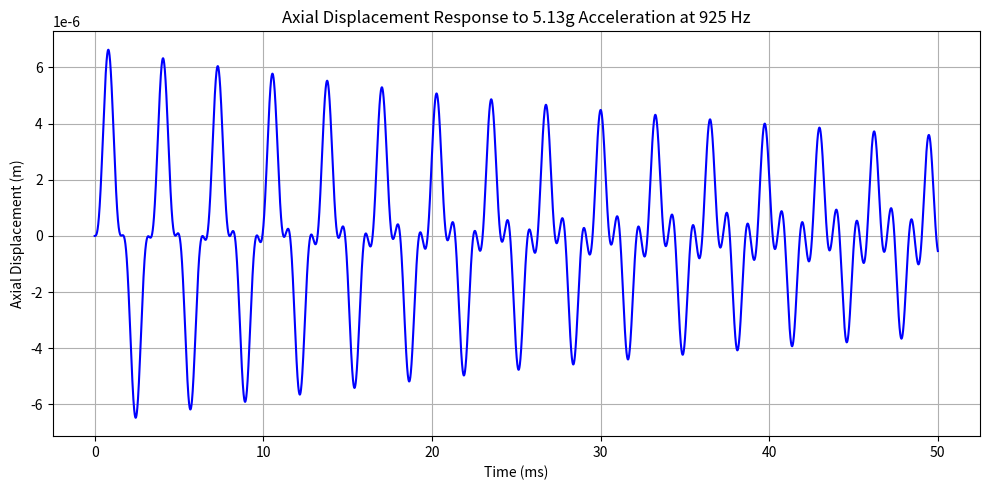
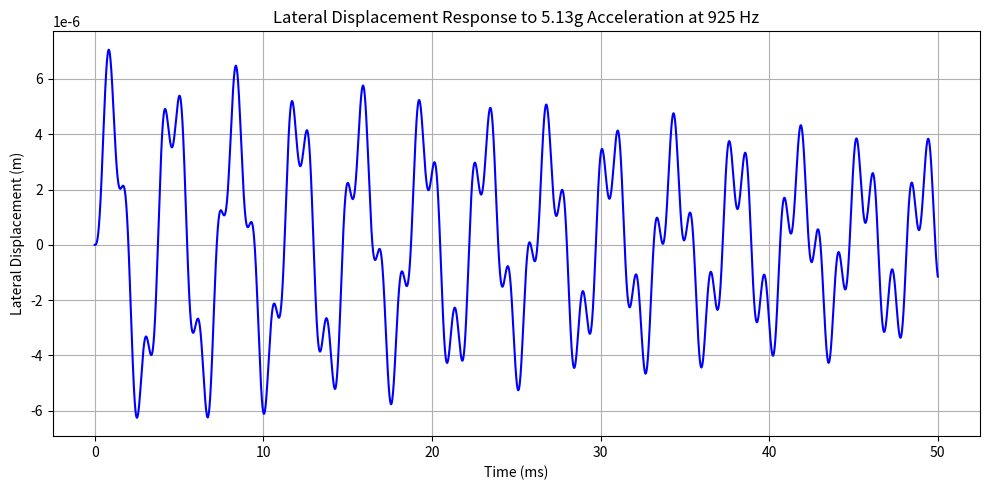

Write Python code to recreate these figures, in order.
import numpy as np
import matplotlib.pyplot as plt
import numpy as np
from scipy.integrate import solve_ivp
import matplotlib.pyplot as plt





g = 9.80665
E = 71.7*10**9  # Elastic module in Pa
def bending_stress_at_x( #https://www.engineeringtoolbox.com/beams-fixed-both-ends-support-loads-deflection-d_809.html
    x,            # Position along tank [m]
    total_mass,   # Tank total mass [kg]
    beam_length,  # Tank height [m]
    r,            # Tank radius [m]
    t,            # Tank thickness [m]
    g_lateral):    # Lateral acceleration  [g] (1g = 9.80665 m/s^2)
#     A_rod,          # Support rod area m**2
#     E_rod            # Support rod elastic modulus

# ):
    w = (g_lateral * total_mass * g) / beam_length  # distributed load [N/m]

    # Bending moment at position x
    Mx = (w * beam_length / 12) * (6 * x - beam_length) - (w * x**2) / 2

    # Section properties
    I = np.pi*(r**4-(r-t)**4)/4

    # Bending stress at x
    stress = (Mx * r) / I  # in Pascals
    displacement = 1/(E*I)*((-w *beam_length**2 * x**2) / 24 + (w * beam_length * x**3) / 12- (w * x**4) / 24)


    return stress, displacement


print ("bending stress in the middle of a tank: ", bending_stress_at_x(1.065/2, 150, 1.065, 0.533/2, 0.002, 3))

g_axial = 8.5
g_lateral = 3
M_fuel_tank = 95.474+15.711       #Propellant tank mass (fueld) in kg
alpha = 0.8
v = 0.334
n = 0.6
E = 71.7*10**9  # Elastic module in Pa
sigma_yield = 503 * 10**6  # Yield strength in Pa
M = 100                 #Mass supported by the side panles at launch
t_p = 0.003              #Panel thickness in m
w_1 = 1.00               #Panel 1 width in m
L_1 = 0.823                #Panel 1 length in m (height)
w_2 = 1.00                 #Panel 2 width in m
L_2 = L_1                 #Panel 2 length in m (height)
r_outer_rod = 0.02          #Outer radius of the support rod in m
t_rod = 0.002
print(L_1*w_1*4+w_1*w_2*2)
rho_panels = 2810
r_outer_tanks = 0.412/2
t_tanks = 0.003

#stiffener dimensions
h_stiff = 0.01
w_stiff = 0.01
t_stiff = 0.001

def omega_stringer(h, w, t,C15=0.425, C234=4):
    # Areas of stiffener segments (based on "whwhw" configuration)
    A24 = h * t        # vertical parts
    A135 = w * t       # horizontal parts
    A_stiff = (2 * A24 + 3 * A135)

    # Crippling stresses
    sigma_crippling15 = alpha * (C15 / sigma_yield * E * np.pi**2 / (12 * (1 - v**2)) * (t / w)**2)**(1 - n) * sigma_yield
    sigma_crippling24 = alpha * (C234 / sigma_yield * E * np.pi**2 / (12 * (1 - v**2)) * (t / h)**2)**(1 - n) * sigma_yield
    sigma_crippling3  = alpha * (C234 / sigma_yield * E * np.pi**2 / (12 * (1 - v**2)) * (t / w)**2)**(1 - n) * sigma_yield

    # Combined crippling stress
    sigma_stiffener= (2 * sigma_crippling15 * A135 + 2 * sigma_crippling24 * A24 + sigma_crippling3 * A135) / A_stiff
    # Stiffener spacing (assuming 1 stiffener in the center, edges supported)
    b_side= L_1/3
    b_topbottom = w_2/2
    # Buckling of panel width b
    sigma_newsheet_side = 4 * E * np.pi**2 / (12 * (1 - v**2)) * (t_p / b_side)**2
    sigma_newsheet_topbottom = 4 * E * np.pi**2 / (12 * (1 - v**2)) * (t_p / b_topbottom)**2
    # Total effective stress of panel + stiffener
    sigma_with_stiff_side = (sigma_newsheet_side * b_side * t_p + sigma_stiffener * A_stiff) / (A_stiff + b_side * t_p)
    sigma_with_stiff_topbottom = (sigma_newsheet_topbottom * b_topbottom * t_p + sigma_stiffener * A_stiff) / (A_stiff + b_topbottom * t_p)

    return A_stiff, sigma_stiffener, sigma_with_stiff_side, sigma_with_stiff_topbottom
print("omega stiffener new sheet sides (2 stiffeners)", omega_stringer(h_stiff, w_stiff, t_stiff)[2]/1e6, " MPa"
      "omega stiffener new sheet top/bottom (1stiffener both directions)", omega_stringer(h_stiff, w_stiff, t_stiff)[3]/1e6, " MPa")
print(omega_stringer(h_stiff, w_stiff, t_stiff)[0], " m^2", omega_stringer(h_stiff, w_stiff, t_stiff)[1])  # Area of the stiffeners
# def halfpipe_stringer(r_outer_tanks, r_outer_rod, t_tanks, sigma_yield, E,C=0.366 ):
#     A_stiff = np.pi * (r_outer_tanks**2 - (r_outer_tanks - t_tanks)**2)/2  
#     Fcy = sigma_yield*A_stiff
#     a = np.sqrt(r_outer_tanks**2-r_outer_rod**2)
#     tan_alpha = r_outer_rod/(r_outer_tanks-a)
#     h = tan_alpha*2*r_outer_tanks
#     b = np.sqrt((h-r_outer_rod)**2 + (r_outer_tanks+a)**2)
#     b_prime = (h-b)/2
#     sigma_cr = (C*np.sqrt(Fcy*E)/(b_prime/t_tanks)**0.75)*A_stiff
#     # Buckling of panel width b
#     sigma_newsheet = 4 * E * np.pi**2 / (12 * (1 - v**2)) * (t_p / b)**2
#     return A_stiff, sigma_cr
def halfpipe_stringer(r_outer_tanks, t_tanks, sigma_yield, E): 
    A_stiff = np.pi * (r_outer_tanks**2 - (r_outer_tanks - t_tanks)**2)   
    sigma_stiffener = alpha * (2 / sigma_yield * E *0.605*t_tanks/r_outer_tanks)**(1 - n) * sigma_yield
    b = w_2-2*r_outer_tanks  # Effective width of the panel
    # Buckling of panel width b
    sigma_newsheet = 4 * E * np.pi**2 / (12 * (1 - v**2)) * (t_p / b)**2
    # Total effective stress of panel + stiffener
    sigma_with_stiff = (sigma_newsheet * b * t_p + sigma_stiffener * A_stiff) / (A_stiff + b * t_p)

    return sigma_newsheet, sigma_with_stiff

print("pipe stringer crippling stress: ", halfpipe_stringer(r_outer_tanks, t_tanks, sigma_yield, E)[0], " MPa",
      "omega new sheet", omega_stringer(h_stiff, w_stiff, t_stiff)[2]/1e6, " MPa")

#Area calculations of panels, tanks, rod and stiffeners
r_inner = r_outer_tanks - t_tanks #tank inner radius m
A_axial = 2*w_1*t_p + 2*w_2*t_p + 4* (2*np.pi*r_outer_tanks - 2*np.pi*r_inner) #area that holds axial loads
A_support =  np.pi*(r_outer_rod**2-(r_outer_rod-t_rod)**2) #area of the support beam
A_lateral = 2*w_2*t_p + 2*L_1*t_p + 2*A_support  #area that holds lateral loads
A_stiff = omega_stringer(h_stiff, w_stiff, t_stiff)[0]  #area of the stiffeners

#defining spring stiffnesses
K_panel_1 = E*w_1*t_p/L_1     #Single panel stiffness in N/m
K_panel_2 = E*w_2*t_p/L_2     #Single panel stiffness in N/m
K_panel_3 = E*w_1*t_p/w_2
K_panel_4 = E*L_1*t_p/w_2
K_panels_axial = 2*K_panel_1 + 2*K_panel_2    #4 Panel stiffness in N/m
K_panels_lateral = 2*K_panel_3 + 2*K_panel_4
K_Tanks = E*(np.pi*(r_outer_tanks**2-(r_outer_tanks-t_tanks)**2))/L_1*4
K_rod = E*(np.pi*(r_outer_rod**2-(r_outer_rod-t_rod)**2))/ (L_1)*4
K_stiff = E*A_stiff/w_1
K_total_axial = K_panels_axial + K_Tanks  #Total stiffness in N/m
K_total_lateral = K_panels_lateral +2*K_rod +6*K_stiff  #Total stiffness in N/m

M_t_full = 150 #full fuel tank mass kg
M_rod = A_support*(w_1-4*r_outer_tanks)*rho_panels
M_stiff = A_stiff * rho_panels *w_1  #Mass of the stiffeners kg
#print(M_rod)
M_axial = w_1*w_2*t_p*rho_panels + rho_panels*(2*w_1*L_1*t_p + 2*w_2*L_1*t_p) + 4*M_t_full+10*M_stiff +4*M_rod  #Mass carried in the axial direction kg
M_lateral = 2*M_t_full + L_1*w_2*t_p*rho_panels +  rho_panels*(2*w_1*w_2*t_p + 2*w_1*L_1*t_p) + 3*M_rod +10*M_stiff   #Mass carried in the lateral direction kg
M_total = 2*w_1*w_2*t_p*rho_panels + rho_panels*(2*w_1*L_1*t_p + 2*w_2*L_1*t_p) + 12*M_stiff + 4*M_rod  #Total mass of the structure kg
#===== Static Loads=======
print(M_total)
Axial_static_stress = g_axial*g*M_axial/A_axial
Lateral_static_stress = g_lateral*g*M_lateral/A_lateral
print("The axial static stress is: ", Axial_static_stress , " Pa")
print("The lateral static stress is: ", Lateral_static_stress , " Pa")
# === Damping ===
zeta = 0.01  # 1% damping ratio
omega_n_axial = np.sqrt(K_total_axial / M_axial)  # rad/s
C_axial= 2 * zeta * np.sqrt(K_total_axial * M_axial)  # Ns/m
omega_n_lateral = np.sqrt(K_total_lateral/ M_lateral)  # rad/s
C_lateral= 2 * zeta * np.sqrt(K_total_lateral * M_lateral)  # Ns/m
# === Forcing: 1g sinusoidal acceleration at 100 Hz ===
f_drive_axial = 925#100  # Hz
f_drive_lateral = 925#100  # Hz
omega_drive_axial = 2 * np.pi * f_drive_axial  # rad/s
omega_drive_lateral = 2 * np.pi * f_drive_lateral  # rad/s
A_force_axial = M_axial * g*5.13  # N
A_force_lateral = M_lateral * g*5.13  # N

# === Time Domain Simulation ===
t_span = (0, 0.05)  # simulate for 50 ms
t_eval = np.linspace(t_span[0], t_span[1], 10000)  # high-res output

def systemaxial(t, y):
    x, v = y  # displacement and velocity
    a_t = A_force_axial * np.sin(omega_drive_axial * t)
    dxdt = v
    dvdt = (a_t - C_axial * v - K_total_axial * x) / M_axial
    return [dxdt, dvdt]

def systemlateral(t, y):
    x, v = y  # displacement and velocity
    a_t = A_force_lateral * np.sin(omega_drive_lateral * t)
    dxdt = v
    dvdt = (a_t - C_lateral* v - K_total_lateral * x) / M_lateral
    return [dxdt, dvdt]

# Initial conditions: [displacement, velocity]
y0 = [0, 0]

# Integrate
sol_axial = solve_ivp(systemaxial, t_span, y0, t_eval=t_eval, method='RK45')
sol_lateral = solve_ivp(systemlateral, t_span, y0, t_eval=t_eval, method='RK45')

# === Plot Results Axial ===
plt.figure(figsize=(10, 5))
plt.plot(sol_axial.t*1000, sol_axial.y[0], label='Displacement (m)', color='blue')
plt.xlabel('Time (ms)')
plt.ylabel('Axial Displacement (m)')
plt.title('Axial Displacement Response to 5.13g Acceleration at 925 Hz')
plt.grid(True)
plt.tight_layout()
plt.show()

# === Plot Results Lateral ===
plt.figure(figsize=(10, 5))
plt.plot(sol_lateral.t*1000, sol_lateral.y[0], label='Displacement (m)', color='blue')
plt.xlabel('Time (ms)')
plt.ylabel('Lateral Displacement (m)')
plt.title('Lateral Displacement Response to 5.13g Acceleration at 925 Hz')
plt.grid(True)
plt.tight_layout()
plt.show()


max_disp_axial = np.max(np.abs(sol_axial.y[0]))
max_disp_lateral = np.max(np.abs(sol_lateral.y[0]))

print(f"Maximum Axial Displacement: {max_disp_axial:.6e} m")
print(f"Maximum Lateral Displacement: {max_disp_lateral:.6e} m")

# === Compute Strain and Stress ===
# For axial: L = L_1 (height of panel)
# For lateral: L = w_2 (width of panel)
strain_axial = max_disp_axial / L_1
strain_lateral = max_disp_lateral / w_1

stress_axial = E * strain_axial
stress_lateral = E * strain_lateral

print(f"Axial Panel Stress: {stress_axial:.2f} Pa")
print(f"Lateral Panel Stress: {stress_lateral:.2f} Pa")



walls_axial = {
    "Front": (w_1, L_1),
    "Back": (w_1, L_1),
    "Left": (w_2, L_1),
    "Right": (w_2, L_1)
}

walls_lateral = {
    "Top": (w_1, w_2),
    "Bottom": (w_1, w_2),
    "Front": (w_1, L_1),
    "Back": (w_1, L_1),
}

def sigma_cr_plate(E, nu, t_p, b, k, SF):

    return (1/SF)*(k * (np.pi**2) * E / (12 * (1 - nu**2))) * (t_p / b)**2

def cylinder_buckling(E, t_t, r_outer, Kd):

    sigma_cr_ideal = 0.605 * E * t_t / (r_outer - t_t/2)
    sigma_cr_real = Kd * sigma_cr_ideal
    return sigma_cr_ideal, sigma_cr_real

Kd = 0.5        #Knockdown factor
ideal, real = cylinder_buckling(E, t_tanks, r_outer_tanks, Kd)

print(f"Ideal buckling stress for cylinder: {ideal/1e6:.4f} MPa")
print(f"Realistic (with knockdown) for cylinder: {real/1e6:.4f} MPa")
k = 4 #bucklin fcator for totally clamped plate
nu= 0.334 # poisson's ratio
SF = 1.1

print("Critical Buckling Stress for Cube Walls in axial direction:")
for name, (a, b) in walls_axial.items():
    b_eff = min(a, b)  # Buckling depends on shorter dimension
    sigma_cr = sigma_cr_plate(E, nu, t_p, b_eff, k, SF)
    print(f"{name} wall: {sigma_cr/1e6:.2f} MPa")

print("\n\nCritical Buckling Stress for Cube Walls in lateral direction:")
for name, (a, b) in walls_lateral.items():
    b_eff = min(a, b)  # Buckling depends on shorter dimension
    sigma_cr = sigma_cr_plate(E, nu, t_p, b_eff, k, SF)
    print(f"{name} wall: {sigma_cr / 1e6:.2f} MPa")
print(f"Buckling stress of a wall with 1 stiffener:{omega_stringer(h_stiff, w_stiff, t_stiff)[2]/1e6:.2f} MPa")

#------ ACOUSTIC------
# Reference pressure
p_ref = 2e-5  # Pa
p_rms = p_ref * 10**(137.9/20)  # Convert dB to Pa
p_peak = p_rms * np.sqrt(2)  # Convert RMS to peak pressure
print(f"rms pressure and peak pressure for acoustic loads in Pa:{p_rms,p_peak}")  # Convert dB to Pa
















'''leave this code here pls'''
# # Your 1/3 octave band center frequencies (Hz)
# frequencies = np.array([
#     31.5, 40, 50, 63, 80, 100, 125, 160, 200, 250, 315, 400, 500,
#     630, 800, 1000, 1250, 1600, 2000, 2500, 3150, 4000, 5000, 6300, 8000, 10000
# ])

# # Example: SPL values (from the table, WEST RANGE, WITH blankets)
# spl_db = np.array([
#     119.8, 120.0, 120.0, 120.0, 119.8, 120.5, 121.5, 122.0, 121.5, 120.5, 119.0,
#     117.0, 115.0, 113.0, 111.0, 109.5, 108.0, 107.0, 106.0, 105.0, 104.0,
#     103.0, 102.0, 101.0, 100.0, 99.0
# ])

# # Convert SPL (dB) to RMS pressure (Pa)
# p_rms = p_ref * 10**(spl_db / 20)
# plt.plot(frequencies,p_rms)
# plt.show()
# # Estimate bandwidth for 1/3 octave
# factor = 2**(1/6)-2**(-1/6)
# factor_to_db = -10*np.log10(factor)
# delta_f = frequencies / factor_to_db

# # Compute pressure PSD in Pa^2/Hz
# psd = p_rms**2 / delta_f

# # Use trapezoidal integration over the frequency array
# integrated_power = np.trapz(psd, x=frequencies)  # Pa^2

# # Calculate total RMS stress from integrated power
# total_rms_pressure = np.sqrt(integrated_power)

# print(f"Total RMS Pressure for acoustic vibrations: {total_rms_pressure:.2f} Pa")
# #--------------Random vibration analysis-------------------
# frequency_rnd = np.array([20, 100, 300, 700, 800, 925, 2000])  # Hz
# psd_rnd = np.array([0.0044, 0.0044, 0.01, 0.01, 0.03, 0.03, 0.00644])  # g^2/Hz
# # Use trapezoidal integration over the frequency array
# integrated_power_rnd = np.trapz(psd_rnd, x=frequency_rnd)  # Pa^2

# # Calculate total RMS stress from integrated power
# total_rms_pressure_rnd = np.sqrt(integrated_power_rnd)

# print(f"Total RMS Pressure for random vibration: {total_rms_pressure_rnd:.2f} Pa")



